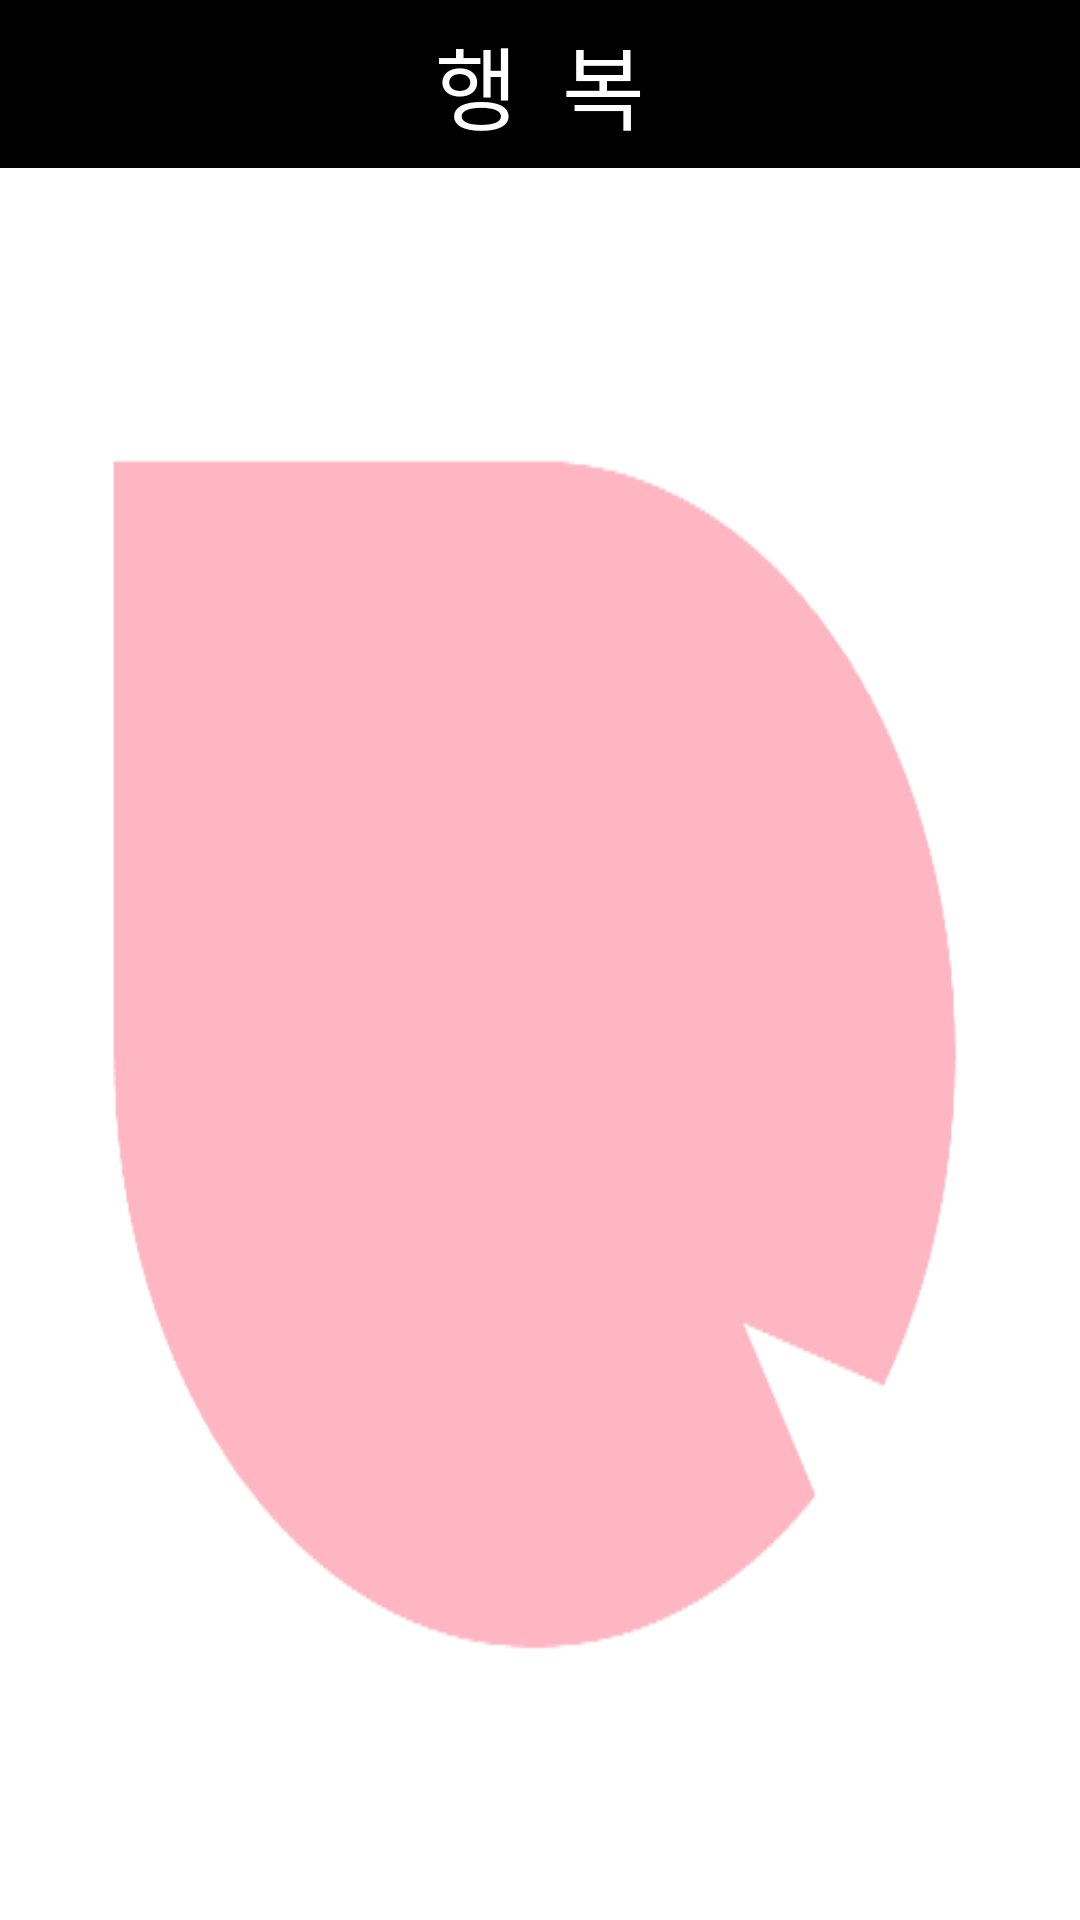

Reconstruct the res/layout file that produces this screen, plus the resources it refers to.
<!-- AndroidManifest.xml: application theme AppTheme -->
<!-- res/layout/emotion_happy.xml -->
<RelativeLayout xmlns:android="http://schemas.android.com/apk/res/android"
    xmlns:tools="http://schemas.android.com/tools"
    xmlns:app="http://schemas.android.com/apk/res-auto"
    android:layout_width="match_parent"
    android:layout_height="match_parent"
    tools:context=".MainActivity">

    <android.support.v4.widget.DrawerLayout
        android:id="@+id/homemain"
        android:layout_width="fill_parent"
        android:layout_height="fill_parent">

        <LinearLayout
            android:id="@+id/ll_main"
            android:layout_width="fill_parent"
            android:layout_height="fill_parent"
            android:orientation="vertical"
            android:gravity="center">

            <android.support.v7.widget.Toolbar
                android:id="@+id/toolbar"
                android:layout_width="match_parent"
                android:layout_height="wrap_content"
                android:height="?actionBarSize"
                android:background="@color/Dark"
                app:popupTheme="@style/ThemeOverlay.AppCompat.Light"
                app:theme="@style/ThemeOverlay.AppCompat.Dark.ActionBar"
                android:layout_gravity="center_horizontal">

                <TextView
                    android:id="@+id/tlbr_title"
                    android:layout_width="wrap_content"
                    android:layout_height="wrap_content"
                    android:text="행  복"
                    android:layout_gravity="center"
                    android:textSize="30dp"
                    android:textColor="#ffffff" />

            </android.support.v7.widget.Toolbar>

            <RelativeLayout
                android:layout_width="match_parent"
                android:layout_height="match_parent"
                android:background="@drawable/emotion_background"
                android:gravity="center" >

            </RelativeLayout>
        </LinearLayout>

    </android.support.v4.widget.DrawerLayout>
</RelativeLayout>
<!-- resources referenced by this layout -->
<resources>
  <color name="Dark">#000000</color>
  <!-- drawable emotion_background: png bitmap (drawable, 6291 bytes) -->
  <style name="AppTheme" parent="Theme.AppCompat.Light.DarkActionBar">
          
          <item name="colorPrimary">@color/Dark</item>
          <item name="colorPrimaryDark">@color/Dark</item>
          <item name="colorAccent">@color/Dark</item>
          <item name="windowActionBar">false</item>
          <item name="windowNoTitle">true</item>
      </style>
</resources>
